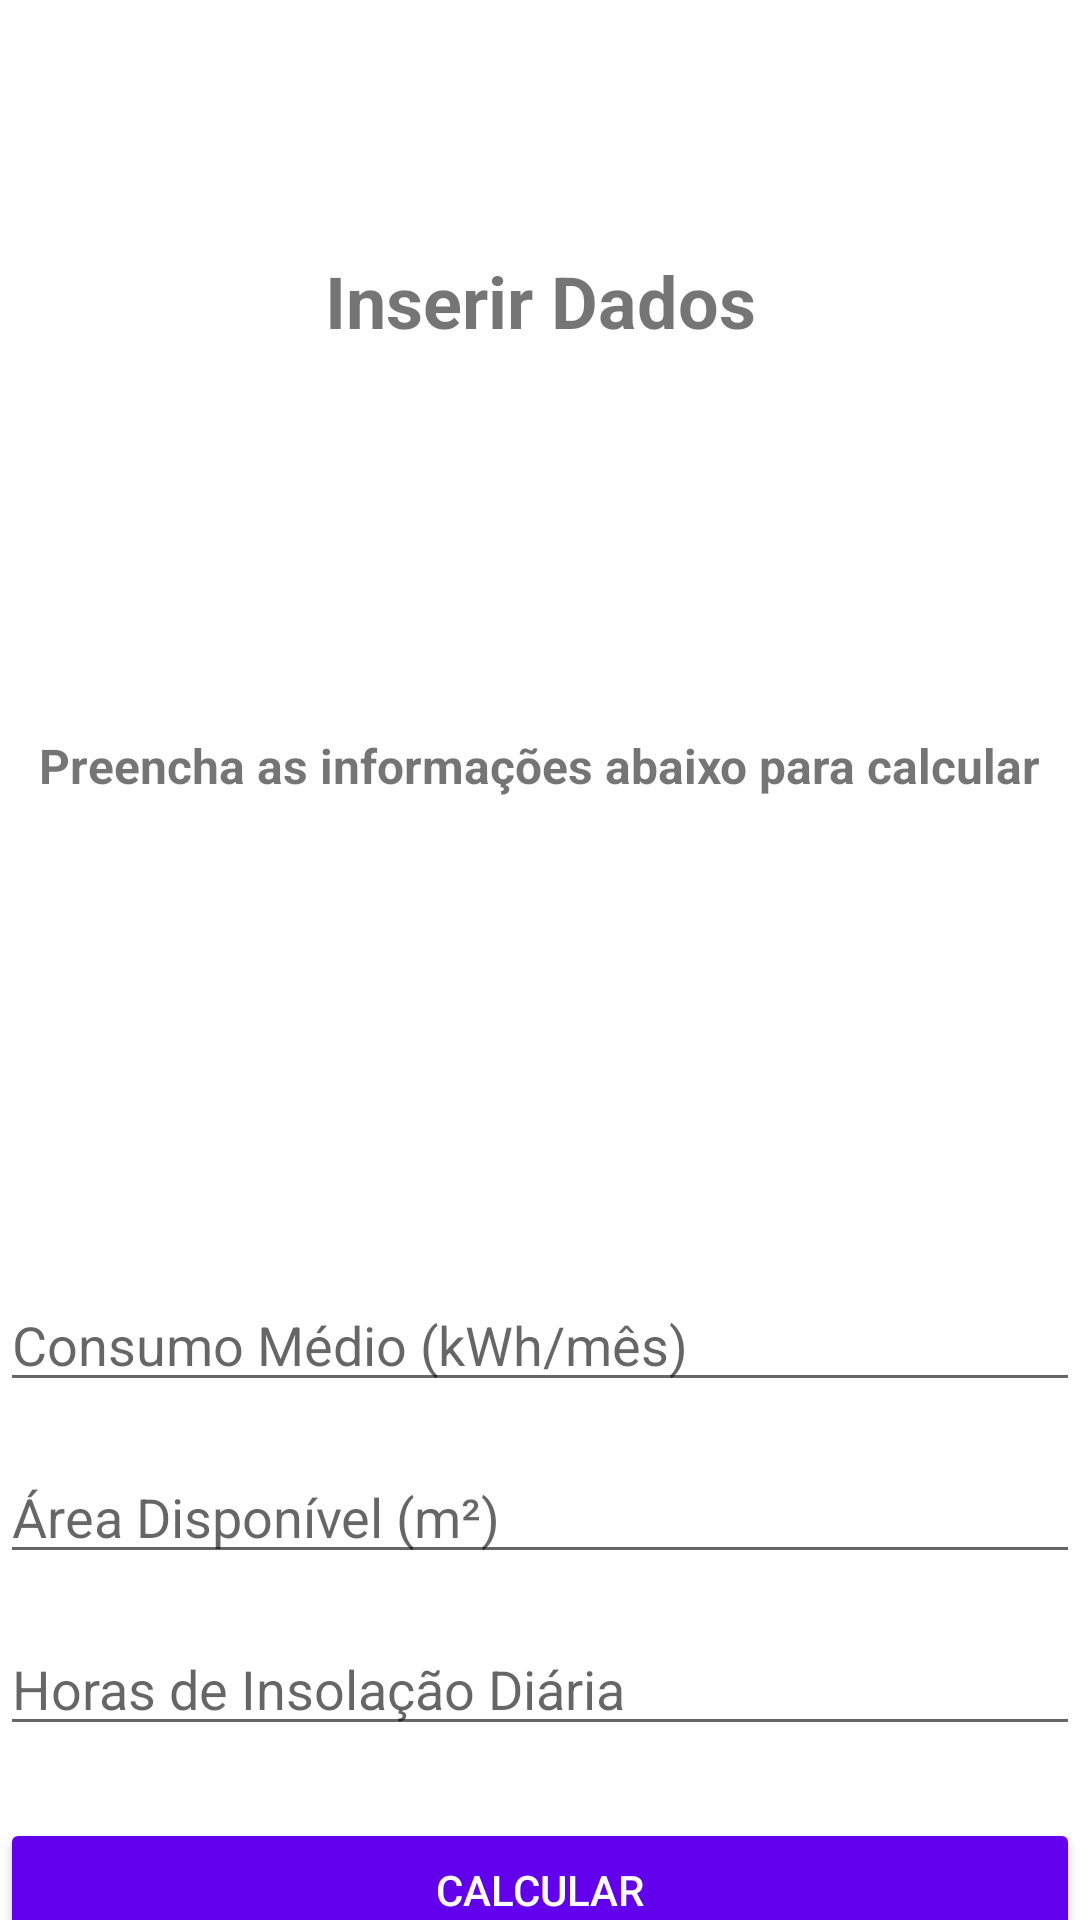

This screen was rendered from an Android layout file. Write that file and the resources it references.
<!-- AndroidManifest.xml: application theme Theme.Appruralgs -->
<!-- res/layout/activity_insert_data.xml -->
<androidx.constraintlayout.widget.ConstraintLayout
    xmlns:android="http://schemas.android.com/apk/res/android"
    xmlns:app="http://schemas.android.com/apk/res-auto"
    xmlns:tools="http://schemas.android.com/tools"
    android:layout_width="match_parent"
    android:layout_height="match_parent"
    tools:context=".InsertDataActivity">

    <TextView
        android:id="@+id/textView2"
        android:layout_width="wrap_content"
        android:layout_height="wrap_content"
        android:layout_marginTop="84dp"
        android:text="Inserir Dados"
        android:textSize="24sp"
        android:textStyle="bold"
        app:layout_constraintEnd_toEndOf="parent"
        app:layout_constraintStart_toStartOf="parent"
        app:layout_constraintTop_toTopOf="parent" />

    <TextView
        android:id="@+id/textView3"
        android:layout_width="wrap_content"
        android:layout_height="wrap_content"
        android:layout_marginTop="128dp"
        android:text="Preencha as informações abaixo para calcular"
        android:textSize="16sp"
        android:textStyle="bold"
        app:layout_constraintEnd_toEndOf="parent"
        app:layout_constraintHorizontal_bias="0.493"
        app:layout_constraintStart_toStartOf="parent"
        app:layout_constraintTop_toBottomOf="@id/textView2" />

    <EditText
        android:id="@+id/average_consumption"
        android:layout_width="0dp"
        android:layout_height="wrap_content"
        android:layout_marginTop="160dp"
        android:hint="Consumo Médio (kWh/mês)"
        android:inputType="numberDecimal"
        app:layout_constraintEnd_toEndOf="parent"
        app:layout_constraintHorizontal_bias="0.0"
        app:layout_constraintStart_toStartOf="parent"
        app:layout_constraintTop_toBottomOf="@id/textView3" />

    <EditText
        android:id="@+id/available_area"
        android:layout_width="0dp"
        android:layout_height="wrap_content"
        android:layout_marginTop="16dp"
        android:hint="Área Disponível (m²)"
        android:inputType="numberDecimal"
        app:layout_constraintEnd_toEndOf="parent"
        app:layout_constraintStart_toStartOf="parent"
        app:layout_constraintTop_toBottomOf="@id/average_consumption" />

    <EditText
        android:id="@+id/insolation_hours"
        android:layout_width="0dp"
        android:layout_height="wrap_content"
        android:layout_marginTop="16dp"
        android:hint="Horas de Insolação Diária"
        android:inputType="numberDecimal"
        app:layout_constraintEnd_toEndOf="parent"
        app:layout_constraintStart_toStartOf="parent"
        app:layout_constraintTop_toBottomOf="@id/available_area" />

    <Button
        android:id="@+id/calculate"
        android:layout_width="0dp"
        android:layout_height="wrap_content"
        android:layout_marginTop="24dp"
        android:backgroundTint="#6200EE"
        android:text="CALCULAR"
        android:textColor="#FFFFFF"
        app:layout_constraintEnd_toEndOf="parent"
        app:layout_constraintStart_toStartOf="parent"
        app:layout_constraintTop_toBottomOf="@id/insolation_hours" />

</androidx.constraintlayout.widget.ConstraintLayout>
<!-- resources referenced by this layout -->
<resources>
  <style name="Theme.Appruralgs" parent="Theme.MaterialComponents.DayNight.NoActionBar">
          
          <item name="colorPrimary">@color/purple_500</item>
          <item name="colorPrimaryVariant">@color/purple_700</item>
          <item name="colorOnPrimary">@color/white</item>
          
          <item name="colorSecondary">@color/teal_200</item>
          <item name="colorSecondaryVariant">@color/teal_700</item>
          <item name="colorOnSecondary">@color/black</item>
          
          <item name="android:statusBarColor">?attr/colorPrimaryVariant</item>
          
      </style>
  <!-- not gathered from this repository: default colours our renderer supplied (Android Studio template values) -->
  <color name="purple_500">#FF6200EE</color>
  <color name="purple_700">#FF3700B3</color>
  <color name="teal_200">#FF03DAC5</color>
  <color name="teal_700">#FF018786</color>
  <color name="black">#FF000000</color>
  <color name="white">#FFFFFFFF</color>
</resources>
